2-way image classification set "dataset" from GitHub (dakshhkhatri/HelmVision); label vocabulary: helmet, no helmet.

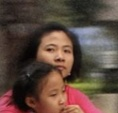
Label: no helmet

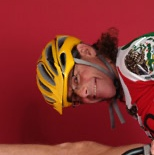
Label: helmet

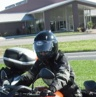
Label: helmet

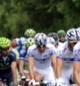
Label: helmet

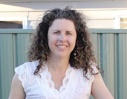
Label: no helmet

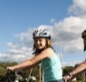
Label: helmet
